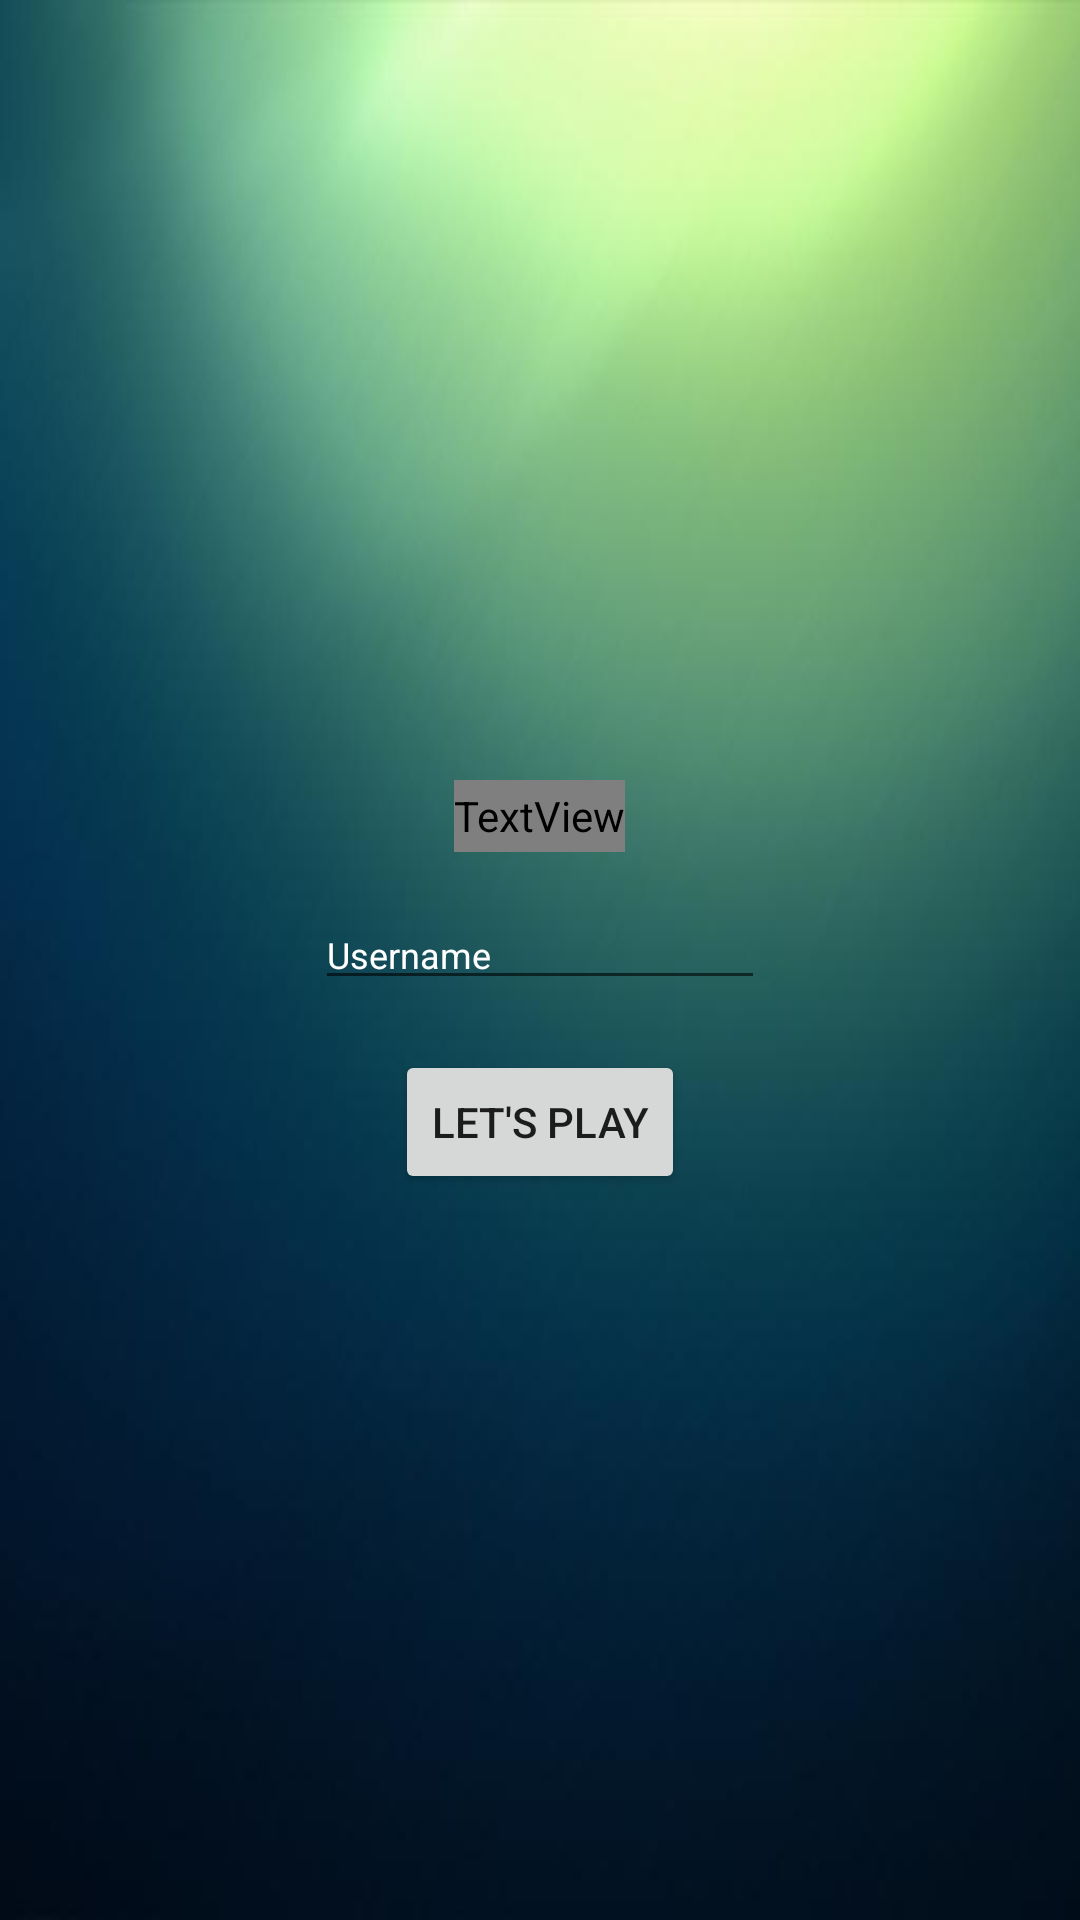

Here is an Android app screen rendered from its layout file. Give the layout XML and the strings, colors and styles it references.
<!-- AndroidManifest.xml: application theme AppTheme -->
<!-- res/layout/activity_login.xml -->
<?xml version="1.0" encoding="utf-8"?>
<RelativeLayout xmlns:android="http://schemas.android.com/apk/res/android"
    xmlns:app="http://schemas.android.com/apk/res-auto"
    xmlns:tools="http://schemas.android.com/tools"
    android:layout_width="match_parent"
    android:layout_height="match_parent"
    android:background="@drawable/back"
    tools:context="com.example.android.laserblast.LoginActivity">

    <ImageView
        android:id="@+id/imageView"
        android:layout_width="150dp"
        android:layout_height="150dp"
        android:layout_alignParentTop="true"
        android:layout_centerHorizontal="true"
        android:layout_marginTop="75dp"
        app:srcCompat="@drawable/gun" />

    <TextView
        android:id="@+id/Username"
        android:layout_width="wrap_content"
        android:layout_height="24dp"
        android:layout_centerHorizontal="true"
        android:layout_below="@+id/imageView"
        android:layout_marginTop="35dp"
        android:fontFamily="@font/astron-boy"
        android:text="LaserBlast"
        android:textSize="20sp" />

    <Button xmlns:android="http://schemas.android.com/apk/res/android"
        android:id="@+id/button_play"
        android:layout_width="wrap_content"
        android:layout_height="wrap_content"
        android:layout_alignParentTop="true"
        android:layout_centerHorizontal="true"
        android:layout_marginTop="350dp"
        android:text="Let's play" />

    <EditText
        android:id="@+id/TFusername"
        android:layout_width="150dp"
        android:layout_height="wrap_content"
        android:layout_below="@+id/imageView"
        android:layout_centerHorizontal="true"
        android:layout_marginTop="75dp"
        android:textColor="#ffffff"
        android:ems="10"
        android:inputType="textPersonName"
        android:text="Username"
        android:textSize="12sp"/>


</RelativeLayout>
<!-- resources referenced by this layout -->
<resources>
  <!-- drawable back: jpg bitmap (drawable, 22532 bytes) -->
  <style name="AppTheme" parent="Theme.AppCompat.Light.DarkActionBar">
          
          <item name="colorPrimary">@color/colorPrimary</item>
          <item name="colorPrimaryDark">@color/colorPrimaryDark</item>
          <item name="colorAccent">@color/colorAccent</item>
      </style>
  <!-- not gathered from this repository: default colours our renderer supplied (Android Studio template values) -->
  <color name="colorPrimary">#FF6200EE</color>
  <color name="colorPrimaryDark">#FF3700B3</color>
  <color name="colorAccent">#FF03DAC5</color>
</resources>
